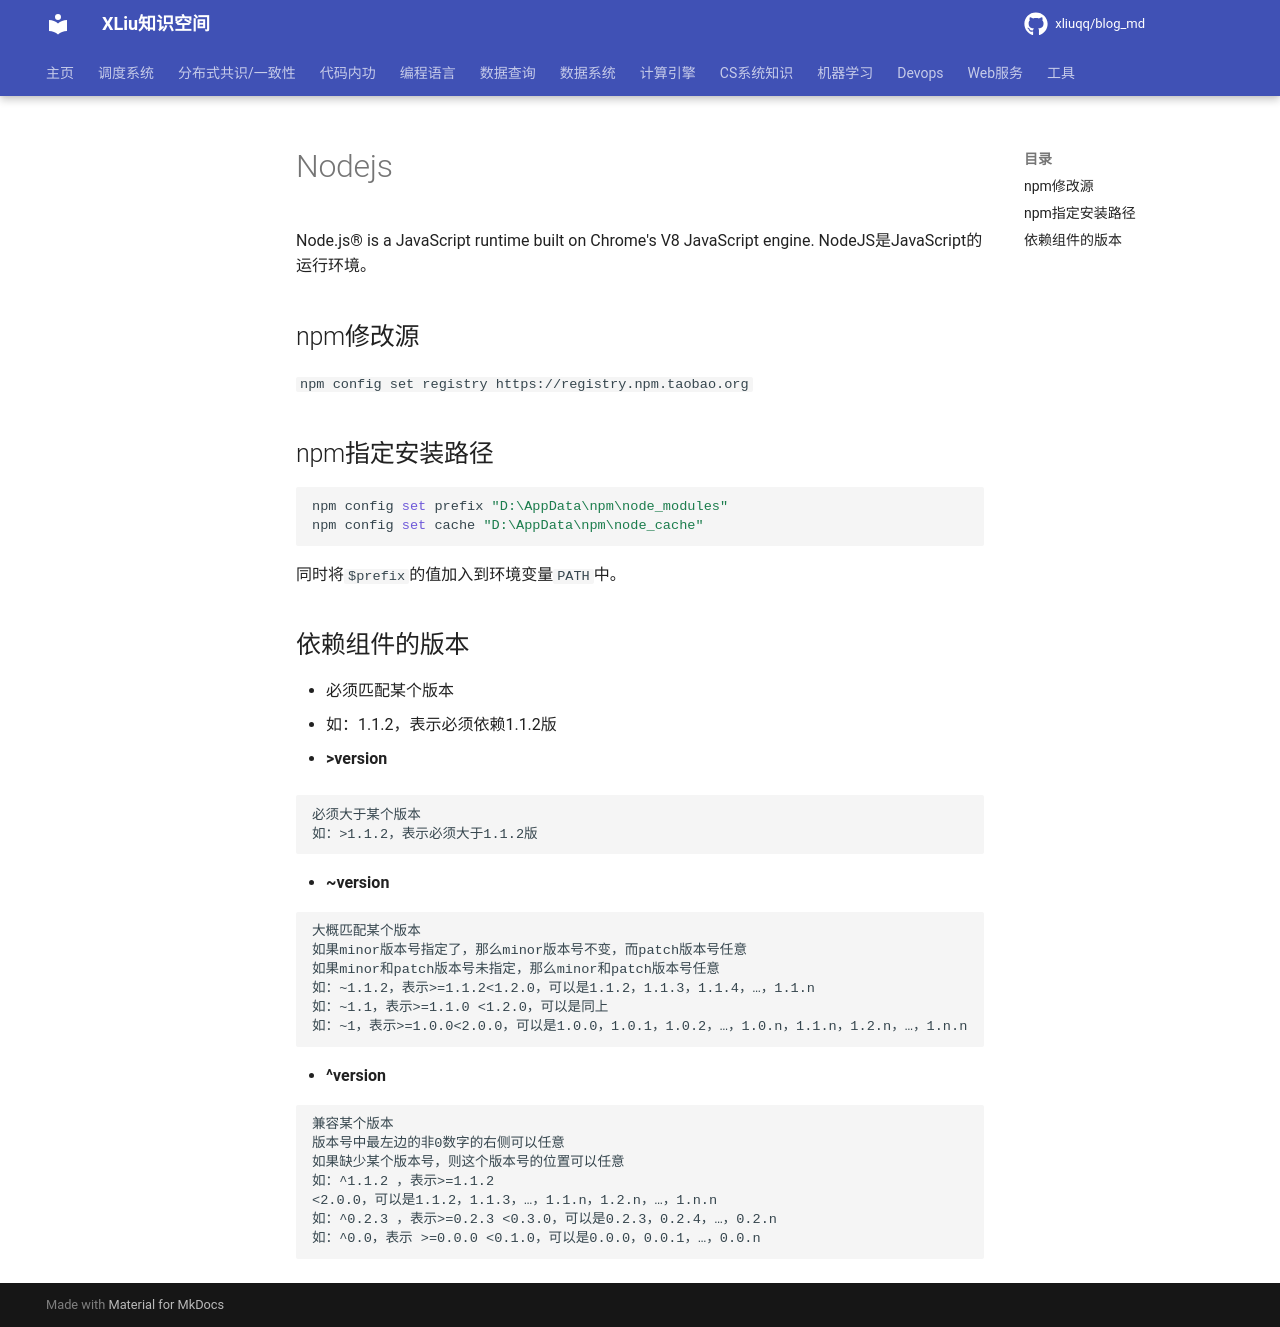

repository: xliuqq/blog_md · page: web/front/node/nodejs.html · generator: mkdocs

# Nodejs
Node.js® is a JavaScript runtime built on Chrome's V8 JavaScript engine.
NodeJS是JavaScript的运行环境。

## npm修改源
`npm config set registry https://registry.npm.taobao.org`

## npm指定安装路径
```shell
npm config set prefix "D:\AppData\npm\node_modules"
npm config set cache "D:\AppData\npm\node_cache"
```
同时将`$prefix`的值加入到环境变量`PATH`中。



## 依赖组件的版本

- 必须匹配某个版本
  - 如：1.1.2，表示必须依赖1.1.2版

- **\>version**

```
必须大于某个版本
如：>1.1.2，表示必须大于1.1.2版
```

- **~version**

```
大概匹配某个版本
如果minor版本号指定了，那么minor版本号不变，而patch版本号任意
如果minor和patch版本号未指定，那么minor和patch版本号任意
如：~1.1.2，表示>=1.1.2<1.2.0，可以是1.1.2，1.1.3，1.1.4，…，1.1.n
如：~1.1，表示>=1.1.0 <1.2.0，可以是同上
如：~1，表示>=1.0.0<2.0.0，可以是1.0.0，1.0.1，1.0.2，…，1.0.n，1.1.n，1.2.n，…，1.n.n
```

- **^version**

```
兼容某个版本
版本号中最左边的非0数字的右侧可以任意
如果缺少某个版本号，则这个版本号的位置可以任意
如：^1.1.2 ，表示>=1.1.2
<2.0.0，可以是1.1.2，1.1.3，…，1.1.n，1.2.n，…，1.n.n
如：^0.2.3 ，表示>=0.2.3 <0.3.0，可以是0.2.3，0.2.4，…，0.2.n
如：^0.0，表示 >=0.0.0 <0.1.0，可以是0.0.0，0.0.1，…，0.0.n
```
